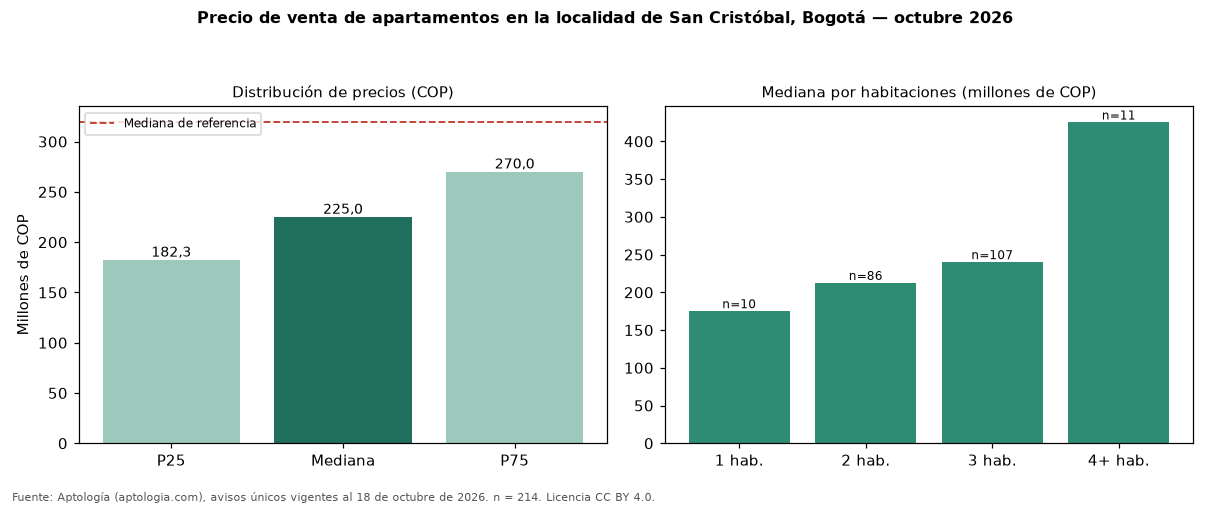

Source data for this figure (header and first rows):
seccion, metrica, valor_cop, n
precio, p25, 182330000, 214
precio, mediana, 225000000, 214
precio, p75, 270000000, 214
cop_por_m2, p25, 4074074, 214
cop_por_m2, mediana, 4687500, 214
cop_por_m2, p75, 5400000, 214
area, area_mediana_m2, 48.0, 214
habitaciones, 1, 175000000, 10
habitaciones, 2, 212500000, 86
habitaciones, 3, 240000000, 107
habitaciones, 4+, 425000000, 11
administracion, mediana, 155000, 139
estrato, moda, 3, 
parqueadero, porcentaje_con_parqueadero, 28.5, 214
referencia, mediana_referencia, 319000000, 475
referencia, mediana_cop_por_m2_referencia, 3695652, 475
